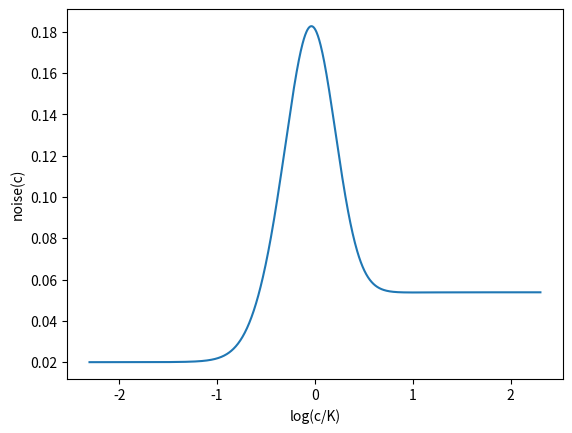
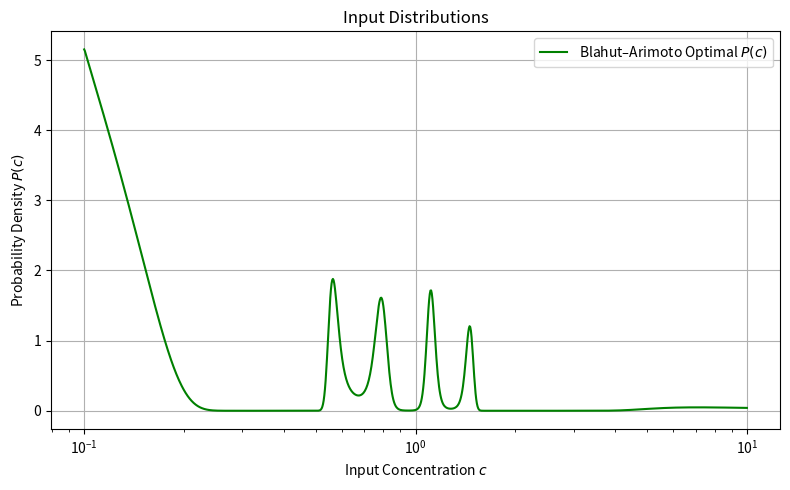
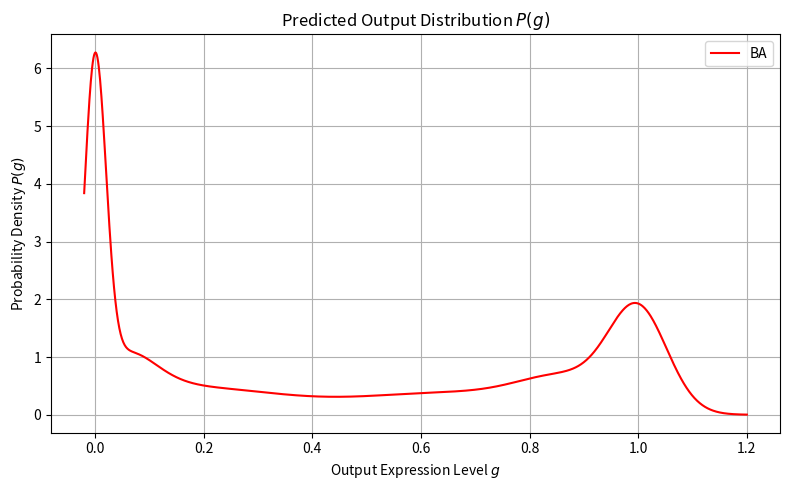

Write the Python code that produced these figures, in order.
# Updated code without Jeffery prior
# (Original structure preserved, Jeffery prior sampling and MI removed)

import numpy as np
import matplotlib.pyplot as plt
from scipy.integrate import simpson
# ---------------------- Model Parameters ----------------------
num_inputs = 1000
num_outputs = 1000
num_samples = 5000

# Input grid
c_vals = np.logspace(-1, 1, num_inputs)
delta_c = np.gradient(c_vals)

# Output grid
g_vals = np.linspace(-0.02, 1.2, num_outputs)

b1 = 25e-4
b2 = 0.5
b3 = 4e-4

K = 1.0
n = 5.0

def mean(c):
    return c**n/(c**n + K**n)

def hill_prime(c):
    return n*c**(n-1)*K**n/(c**n + K**n)**2

def noise(c):
    h = mean(c)
    sigma_x = b1 * h
    sigma_y = (b2 * h**1.8) * ((1 - h)**2.2) + b3
    sigma_n = sigma_x + sigma_y
    return np.sqrt(sigma_n)
plt.plot(np.log(c_vals/K), noise(c_vals))
plt.xlabel('log(c/K)')
plt.ylabel('noise(c)')
plt.show()

def distribution(g_vals, c):
    term1 = np.sqrt(1/(2*np.pi*(noise(c))**2))
    term2 = np.exp((-0.5*((g_vals-mean(c))/noise(c))**2))
    return term1*term2

def chantransmat(c_vals, g_vals):
    delta_g = g_vals[1] - g_vals[0]
    Q_kj = np.zeros((len(g_vals), len(c_vals)))
    for j, c in enumerate(c_vals):
        Q_kj[:, j] = distribution(g_vals,c) * delta_g
    Q_kj /= Q_kj.sum(axis=0, keepdims=True)
    return Q_kj

def channel_capacity(Q_kj, tol=1e-3, max_iter=20000):
    epsilon = np.finfo(float).tiny
    num_outputs, num_inputs = Q_kj.shape
    p_j = np.ones(num_inputs) / num_inputs

    for _ in range(max_iter):
        p_k = Q_kj @ p_j
        p_k = np.maximum(p_k, epsilon)
        Q_safe = np.maximum(Q_kj, epsilon)
        log_term = np.sum(Q_safe * np.log(Q_safe / p_k[:, None]), axis=0)
        c_j = np.exp(log_term)
        I_L = np.log(np.sum(p_j * c_j)) / np.log(2)
        I_U = np.log(np.max(c_j)) / np.log(2)
        if abs(I_U - I_L) < tol:
            return I_L, p_j
        p_j *= c_j
        p_j /= np.sum(p_j)
    return I_L, p_j

def compute_mi(x, y):
    return mutual_info_regression(x.reshape(-1, 1), y, discrete_features=False)[0] / np.log(2)

# Build channel matrix
Q = chantransmat(c_vals, g_vals)

# Run BA algorithm for capacity
I_ba, p_opt = channel_capacity(Q)

MI_ba = I_ba

print(f"Mutual Information (BA-optimal, direct)  : {MI_ba:.4f} bits")

# Convert p_opt to PDF
p_pdf = p_opt / delta_c
p_pdf /= simpson(p_pdf, c_vals)



plt.figure(figsize=(8, 5))
plt.plot(c_vals, p_pdf, label='Blahut–Arimoto Optimal $P(c)$', color='green')
plt.xlabel("Input Concentration $c$")
plt.ylabel("Probability Density $P(c)$")
plt.title(f"Input Distributions")
plt.xscale('log')
plt.legend()
plt.grid(True)
plt.tight_layout()
plt.show()

# ---------------------- Compute P(g) ----------------------
p_c1 = p_opt
p_c1 /= simpson(p_c1, c_vals)

P_g1 = Q @ p_c1
P_g1 /= simpson(P_g1, g_vals)

plt.figure(figsize=(8, 5))
plt.plot(g_vals, P_g1, label=r'BA', color='red')
plt.xlabel("Output Expression Level $g$")
plt.ylabel("Probability Density $P(g)$")
plt.title("Predicted Output Distribution $P(g)$")
plt.grid(True)
plt.legend()
plt.tight_layout()
plt.show()
